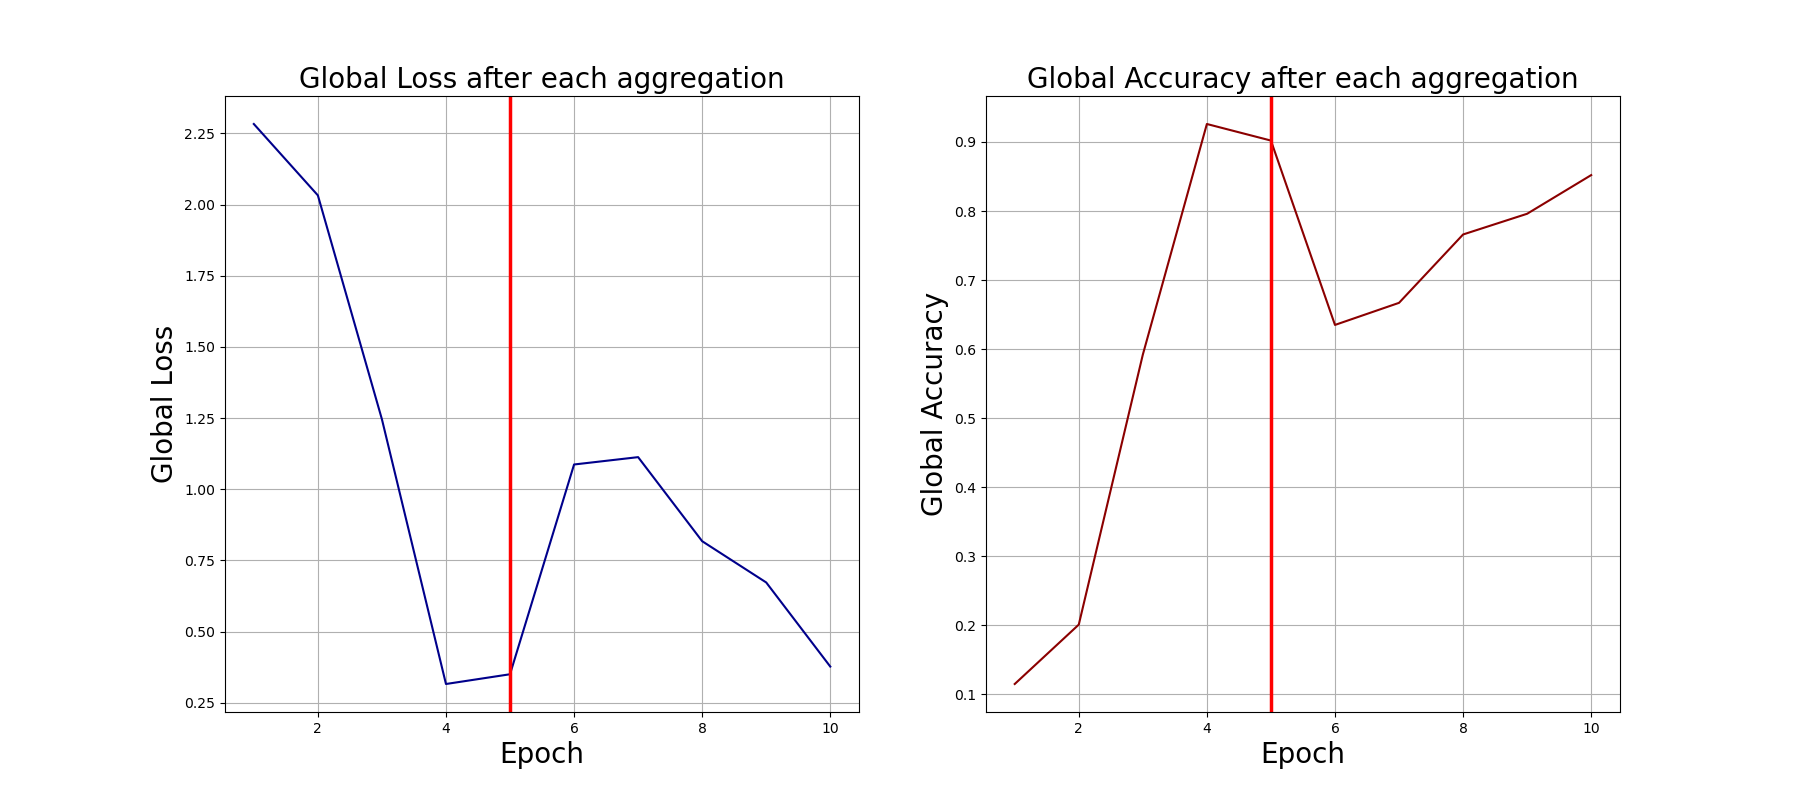

The table this chart was drawn from, first rows:
0, 2.2831764221191406, 0.115
1, 2.032, 0.201
2, 1.246, 0.592
3, 0.3155, 0.926
4, 0.3498, 0.902
5, 1.087, 0.635
6, 1.113, 0.667
7, 0.8173, 0.766
8, 0.6723, 0.796
9, 0.3768, 0.852
